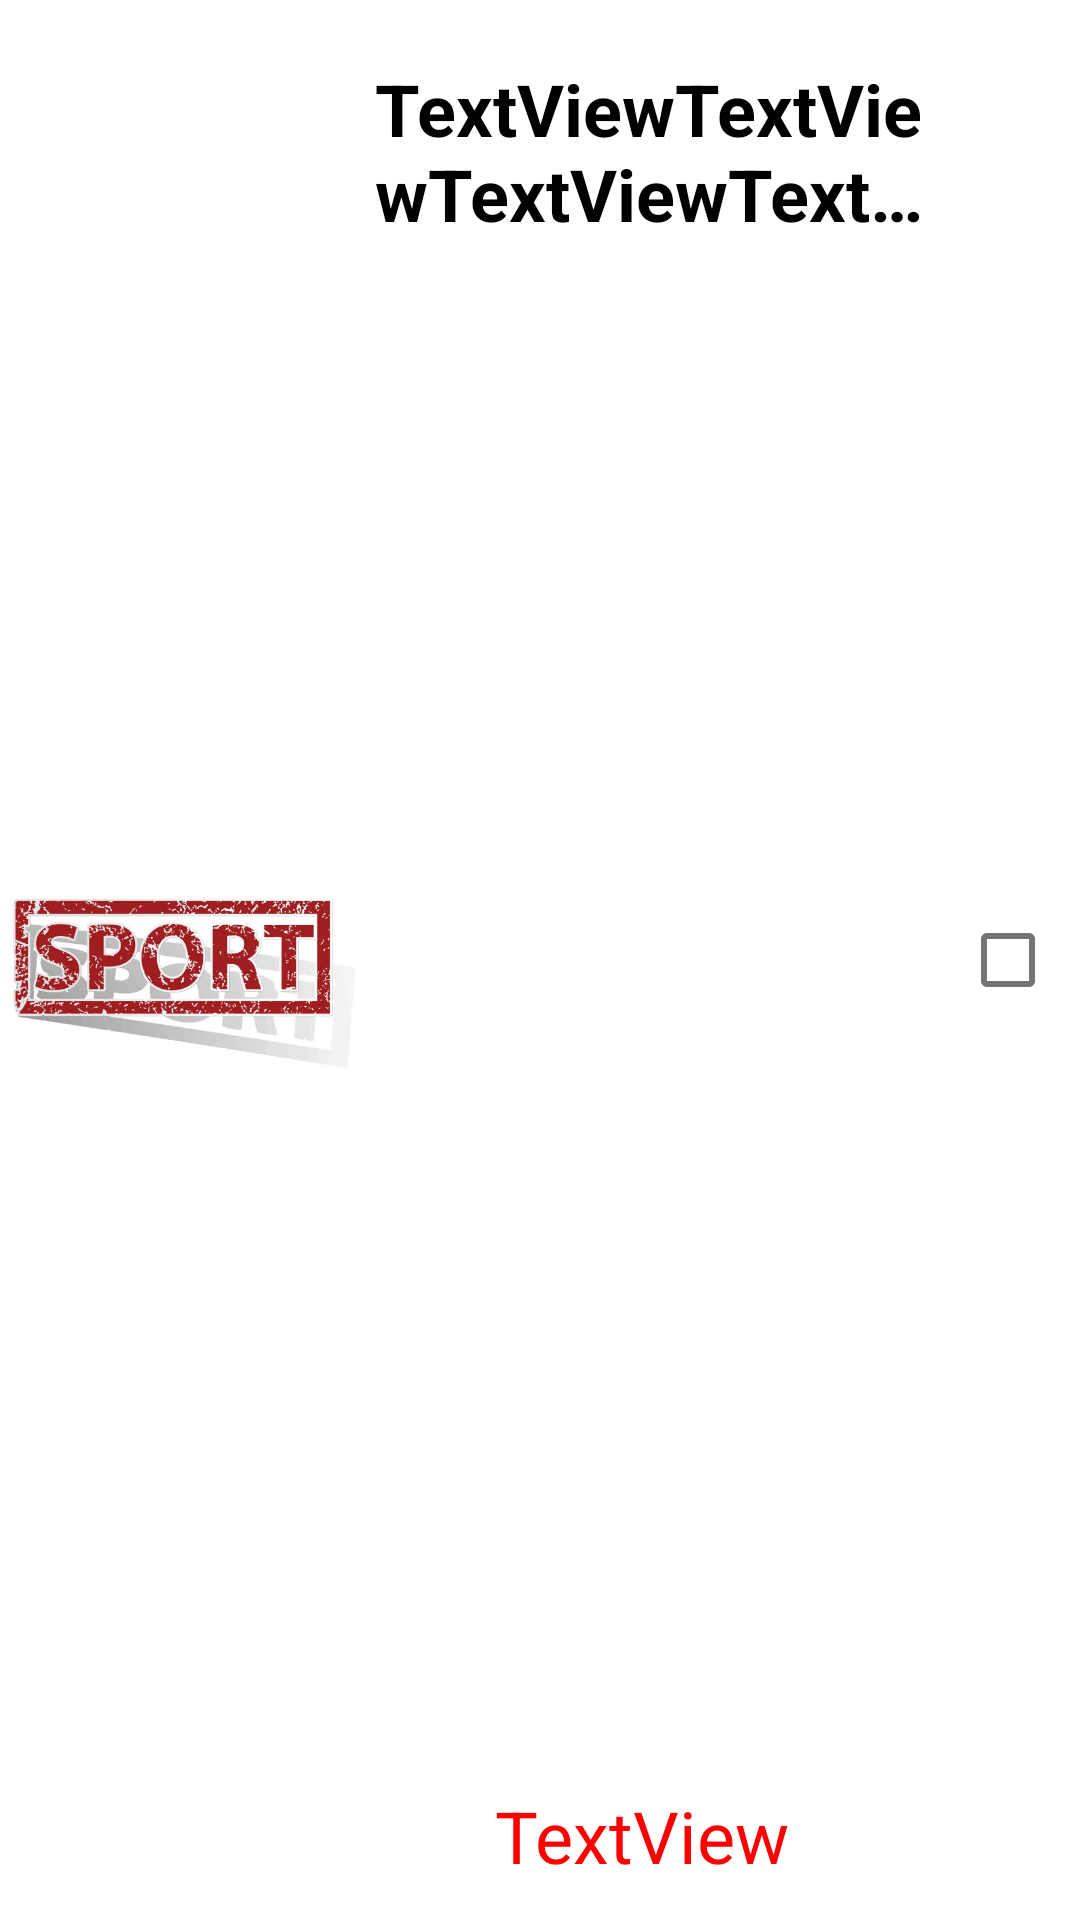

Android layout source for this screen:
<!-- AndroidManifest.xml: application theme Theme.GoUp -->
<!-- res/layout/exercises_list_item.xml -->
<?xml version="1.0" encoding="utf-8"?>
<androidx.cardview.widget.CardView xmlns:android="http://schemas.android.com/apk/res/android"
    xmlns:app="http://schemas.android.com/apk/res-auto"
    android:layout_width="match_parent"
    android:layout_height="wrap_content"
    android:layout_margin="4dp"
    android:backgroundTint="@color/white_light_40"
    app:cardCornerRadius="4dp"
    app:cardElevation="0dp">

    <androidx.constraintlayout.widget.ConstraintLayout
        android:layout_width="match_parent"
        android:layout_height="match_parent">

        <ImageView
            android:id="@+id/image_in_exercises_list_item"
            android:layout_width="120dp"
            android:layout_height="120dp"
            app:layout_constraintBottom_toBottomOf="parent"
            app:layout_constraintStart_toStartOf="parent"
            app:layout_constraintTop_toTopOf="parent"
            app:srcCompat="@drawable/sport_word" />

        <TextView
            android:id="@+id/title_exercises_in_exercises_list_item"
            android:layout_width="0dp"
            android:layout_height="wrap_content"
            android:layout_marginStart="4dp"
            android:layout_marginTop="20dp"
            android:layout_marginEnd="4dp"
            android:ellipsize="end"
            android:gravity="center"
            android:textColor="@color/black"
            android:maxLines="2"
            android:text="TextViewTextViewTextViewTextView"
            android:textSize="24sp"
            android:textStyle="bold"

            app:layout_constraintEnd_toStartOf="@+id/checkBox_in_exercises_list_item"
            app:layout_constraintStart_toEndOf="@+id/image_in_exercises_list_item"
            app:layout_constraintTop_toTopOf="parent" />

        <CheckBox
            android:id="@+id/checkBox_in_exercises_list_item"
            android:layout_width="wrap_content"
            android:layout_height="wrap_content"
            app:layout_constraintBottom_toBottomOf="parent"
            app:layout_constraintEnd_toEndOf="parent"
            app:layout_constraintTop_toTopOf="parent" />

        <TextView
            android:id="@+id/counter_in_exercises_list_item"
            android:layout_width="wrap_content"
            android:layout_height="wrap_content"
            android:layout_marginEnd="4dp"
            android:layout_marginBottom="12dp"
            android:textColor="@color/red"
            android:text="TextView"
            android:textSize="24sp"
            app:layout_constraintBottom_toBottomOf="parent"
            app:layout_constraintEnd_toStartOf="@+id/checkBox_in_exercises_list_item"
            app:layout_constraintStart_toEndOf="@id/image_in_exercises_list_item" />
    </androidx.constraintlayout.widget.ConstraintLayout>
</androidx.cardview.widget.CardView>
<!-- resources referenced by this layout -->
<resources>
  <color name="black">#FF000000</color>
  <color name="red">#FF0000</color>
  <!-- drawable sport_word: jpg bitmap (drawable, 42471 bytes) -->
  <style name="Theme.GoUp" parent="Theme.MaterialComponents.DayNight.DarkActionBar">
          
          <item name="colorPrimary">@color/purple_500</item>
          <item name="colorPrimaryVariant">@color/black</item>
          <item name="colorOnPrimary">@color/white</item>
          
          <item name="colorSecondary">@color/red</item>
          <item name="colorSecondaryVariant">@color/teal_700</item>
          <item name="colorOnSecondary">@color/black</item>
  
          <item name="windowActionBar">true</item>
          <item name="windowNoTitle">true</item>
  
  
          
          <item name="android:statusBarColor" tools:targetApi="l">?attr/colorPrimaryVariant</item>
          
      </style>
  <color name="purple_500">#FF6200EE</color>
  <color name="white">#FFFFFFFF</color>
  <color name="teal_700">#FF018786</color>
</resources>
